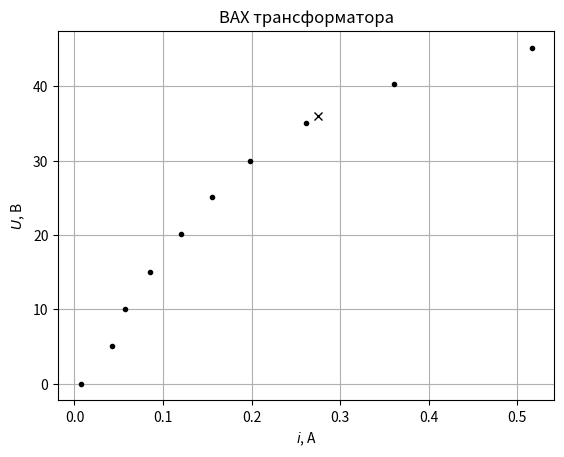

This figure's Python source:
'''
Лабораторная работа № 4
ИССЛЕДОВАНИЕ ПЕРЕХОДНЫХ ПРОЦЕССОВ
ПРИ ВКЛЮЧЕНИИ ТРАНСФОРМАТОРА
ЦЕЛЬ РАБОТЫ
Исследование характера изменения тока включения трансформатора в зависимости от режима работы вторичных обмоток (холостой ход,
нагрузочный режим), а также от момента включения трансформатора в
сеть.
ЗАДАНИЕ
1. Путем осциллографирования тока первичной обмотки трансформатора изучить характер изменения мгновенного значения тока
трансформатора при включении его в сеть.
2. Оценить влияние загрузки трансформатора на переходный процесс, уделить особое внимание включению в режиме холостого хода
при возможности появления бросков тока намагничивания.
'''

from numpy import array, round, sqrt, average, linspace, where
from matplotlib.pyplot import plot, grid, show, savefig, title, xlabel, ylabel
from scipy.interpolate import CubicSpline, Akima1DInterpolator


u = array([[45.4, 40.5, 35.2, 30, 25.3, 20.2, 15.1, 10.1, 5, 0],
           [0, 5, 10, 15, 20, 25, 30, 35, 40, 45]])

u_av = (u[1] + u[0, ::-1]) / 2
u_n = 36
i = sqrt(2)*array([[0.36, 0.25, 0.19, 0.14, 0.11, 0.09, 0.06, 0.04, 0.03, 0.01],
                   [0, 0.03, 0.04, 0.06, 0.08, 0.11, 0.14, 0.18, 0.26, 0.37]])
i_av = (i[1] + i[0, ::-1]) / 2

x = linspace(i_av[0], i_av[-1], 500)

# f = CubicSpline(i_av, u_av, bc_type='natural')
f = CubicSpline(i_av, u_av)
# f = Akima1DInterpolator(i_av, u_av)

u = f(x)
i_n = x[where(round(u, 1) == u_n)][0]
#
# u[] =
# plot(u, sqrt(2)*i, 'k')
# plot(x, u, 'k')
plot(i_n, u_n, 'xk')
plot(i_av, u_av, '.k')

grid()
title('ВАХ трансформатора')
xlabel('$i$, А')
ylabel('$U$, В')
# show()
savefig(r'C:\Users\<user>\Documents\Учёба\6 семестр\Переходные процессы\ЛР\ЛР 4\Точки ВАХ.png', dpi=600)
print(i_n)
